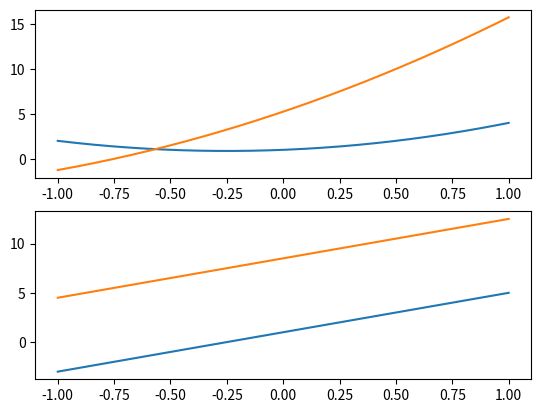

Python code for this plot:
import numpy as np 
from matplotlib import pyplot as plt



def main():
    coeff1 = [2.0,1.0,1.0]
    poly1 = np.poly1d(coeff1)

    coeff2 = [2.0,10.5,10.0]
    poly2 = np.poly1d(coeff2)
    t = np.linspace (-1,1,1000)

    y1 =  poly1(t)
    y2 =  poly2(t-0.5)


    Dpoly1 = poly1.deriv()
    Dpoly2 = poly2.deriv()

    dy1 = Dpoly1(t)
    dy2 = Dpoly2(t-0.5)

    plt.figure()
    plt.subplot(211)
    plt.plot(t,y1)
    plt.plot(t,y2)
    plt.subplot(212)
    plt.plot(t,dy1)
    plt.plot(t,dy2)
    plt.show()




if __name__ ==  "__main__":
    main()